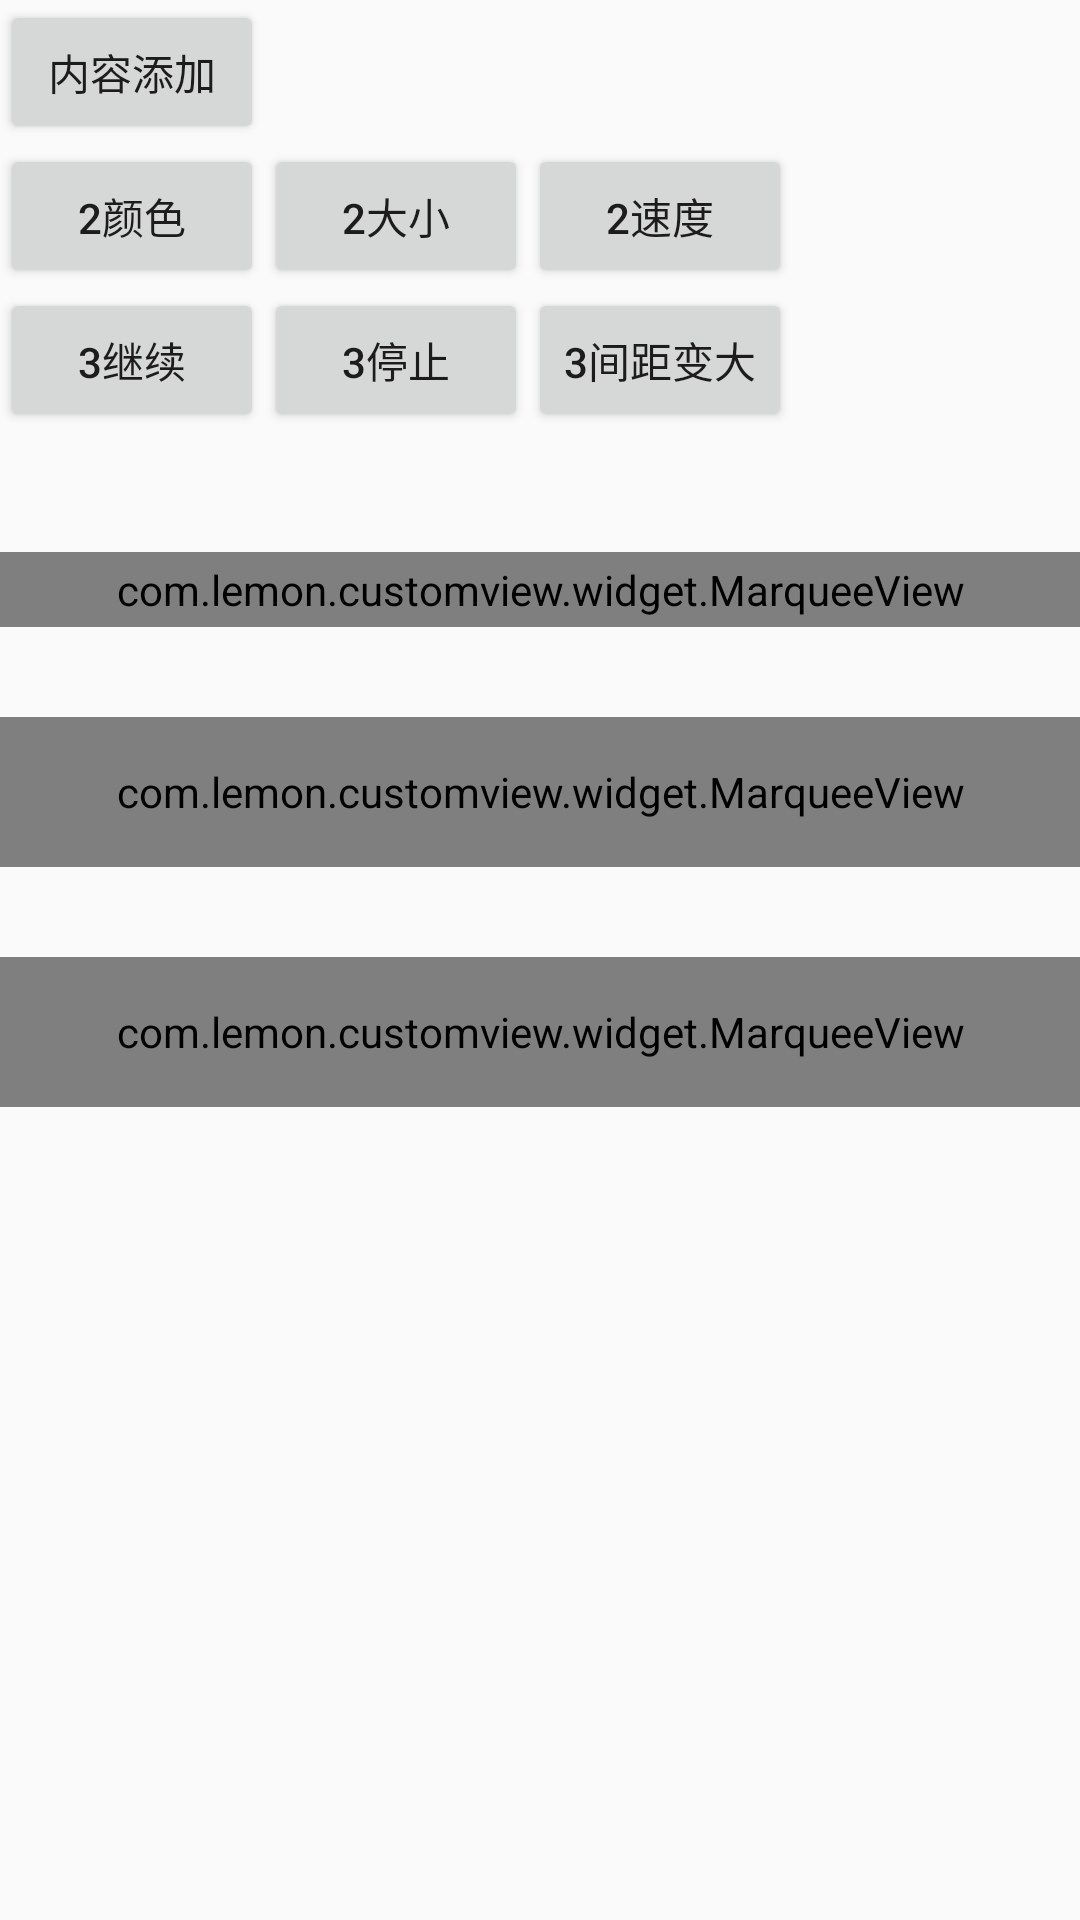

Layout XML and referenced resources for this Android screen:
<!-- AndroidManifest.xml: application theme AppTheme -->
<!-- res/layout/activity_marquee_view.xml -->
<?xml version="1.0" encoding="utf-8"?>
<LinearLayout xmlns:android="http://schemas.android.com/apk/res/android"
    xmlns:app="http://schemas.android.com/apk/res-auto"
    android:layout_width="match_parent"
    android:layout_height="match_parent"
    android:orientation="vertical">

    <LinearLayout
        android:layout_width="match_parent"
        android:layout_height="wrap_content"
        android:orientation="horizontal">

        <Button
            android:id="@+id/bt_control0"
            android:layout_width="wrap_content"
            android:layout_height="wrap_content"
            android:text="内容添加" />

    </LinearLayout>


    <LinearLayout
        android:layout_width="match_parent"
        android:layout_height="wrap_content"
        android:orientation="horizontal">

        <Button
            android:id="@+id/bt_control4"
            android:layout_width="wrap_content"
            android:layout_height="wrap_content"
            android:text="2颜色" />

        <Button
            android:id="@+id/bt_control24"
            android:layout_width="wrap_content"
            android:layout_height="wrap_content"
            android:text="2大小" />

        <Button
            android:id="@+id/bt_control23"
            android:layout_width="wrap_content"
            android:layout_height="wrap_content"
            android:text="2速度" />

    </LinearLayout>

    <LinearLayout
        android:layout_width="match_parent"
        android:layout_height="wrap_content"
        android:orientation="horizontal">

        <Button
            android:id="@+id/bt_control"
            android:layout_width="wrap_content"
            android:layout_height="wrap_content"
            android:text="3继续" />

        <Button
            android:id="@+id/bt_control2"
            android:layout_width="wrap_content"
            android:layout_height="wrap_content"
            android:text="3停止" />

        <Button
            android:id="@+id/bt_control00"
            android:layout_width="wrap_content"
            android:layout_height="wrap_content"
            android:text="3间距变大" />
    </LinearLayout>


    <com.lemon.customview.widget.MarqueeView
        android:id="@+id/mv_main1"
        android:layout_width="match_parent"
        android:layout_height="25dp"
        android:layout_marginTop="40dp"
        android:background="@color/colorAccent"
        app:marqueeview_is_resetLocation="false"
        app:marqueeview_repeat_type="repeat_onetime"
        app:marqueeview_text_distance="30"
        app:marqueeview_text_size="10"
        app:marqueeview_text_speed="3" />

    <com.lemon.customview.widget.MarqueeView
        android:id="@+id/mv_main2"
        android:layout_width="match_parent"
        android:layout_height="50dp"
        android:layout_marginTop="30dp"
        android:background="@color/colorPrimary"
        app:marqueeview_is_resetLocation="false"
        app:marqueeview_isclickalbe_stop="true"
        app:marqueeview_repeat_type="repeat_interval"
        app:marqueeview_text_speed="2" />

    <com.lemon.customview.widget.MarqueeView
        android:id="@+id/mv_main3"
        android:layout_width="match_parent"
        android:layout_height="50dp"
        android:layout_marginTop="30dp"
        app:marqueeview_repeat_type="repeat_continue"
        app:marqueeview_text_size="15"
        app:marqueeview_text_speed="2" />

</LinearLayout>
<!-- resources referenced by this layout -->
<resources>
  <color name="colorAccent">#FF4081</color>
  <color name="colorPrimary">#3F51B5</color>
  <style name="AppTheme" parent="Theme.AppCompat.Light.DarkActionBar">
          
          <item name="colorPrimary">@color/colorPrimary</item>
          <item name="colorPrimaryDark">@color/colorPrimaryDark</item>
          <item name="colorAccent">@color/colorAccent</item>
      </style>
  <color name="colorPrimaryDark">#303F9F</color>
</resources>
